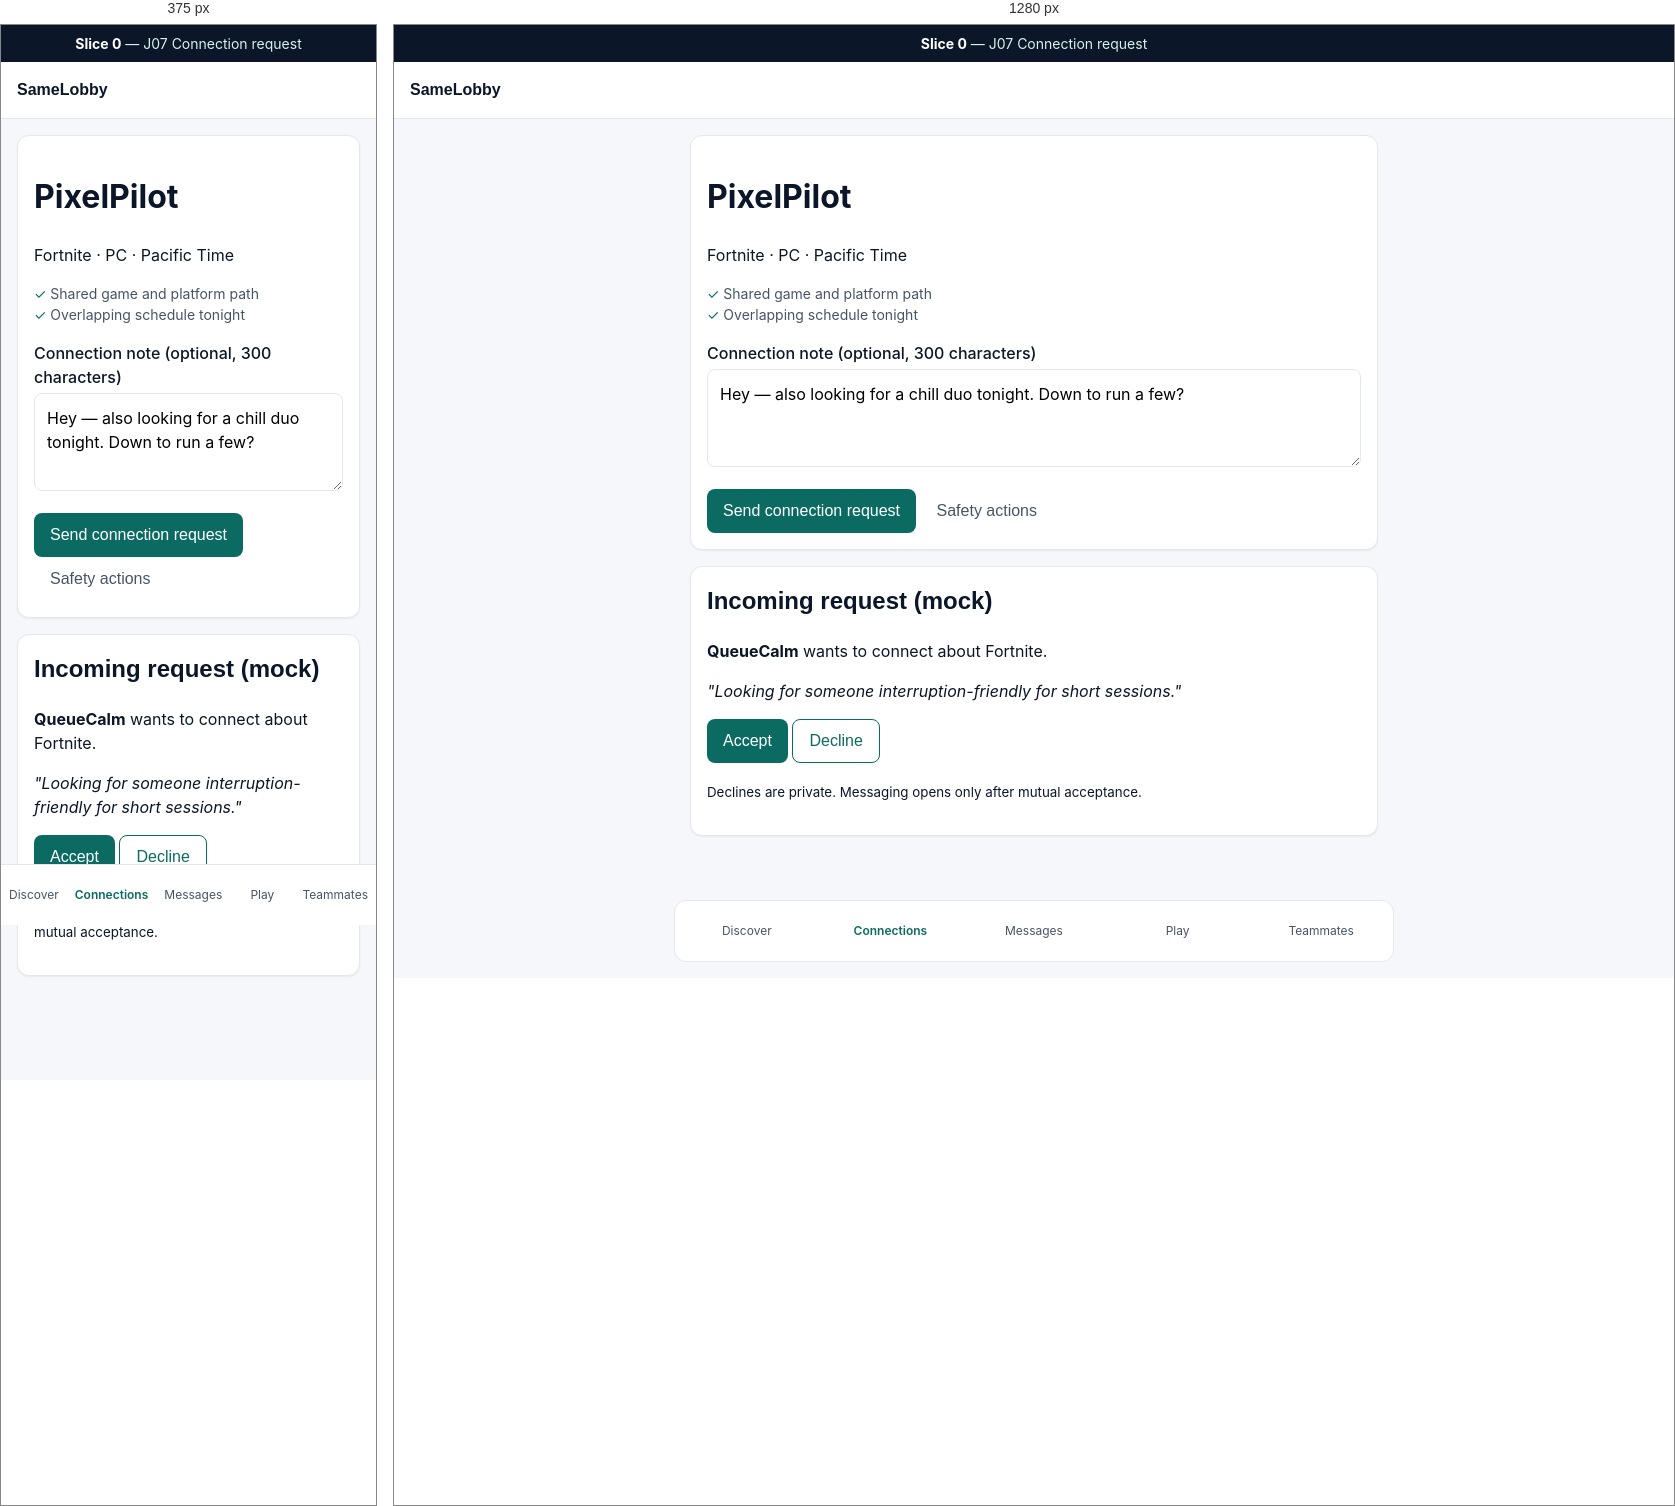
Rendered at 375 px and 1280 px, left to right.

<!-- file: request.html -->
<!doctype html>
<html lang="en">
  <head>
    <meta charset="UTF-8" />
    <meta name="viewport" content="width=device-width, initial-scale=1" />
    <title>Connection request — SameLobby Prototype</title>
    <link rel="stylesheet" href="prototype.css" />
  </head>
  <body>
    <div class="proto-banner">
      <strong>Slice 0</strong> — J07 Connection request
    </div>
    <a class="skip-link" href="#main">Skip to main content</a>
    <header class="app-header">
      <a class="logo" href="index.html">SameLobby</a>
    </header>
    <main id="main">
      <div class="card">
        <h1>PixelPilot</h1>
        <p>Fortnite · PC · Pacific Time</p>
        <ul class="reasons">
          <li>Shared game and platform path</li>
          <li>Overlapping schedule tonight</li>
        </ul>
        <p class="field">
          <label for="note">Connection note (optional, 300 characters)</label>
          <textarea id="note" rows="3">
Hey — also looking for a chill duo tonight. Down to run a few?</textarea>
        </p>
        <button
          type="button"
          class="btn btn-primary"
          onclick="location.href = 'messages.html'"
        >
          Send connection request
        </button>
        <button
          type="button"
          class="btn btn-ghost"
          onclick="location.href = 'safety.html'"
        >
          Safety actions
        </button>
      </div>
      <div class="card">
        <h2>Incoming request (mock)</h2>
        <p><strong>QueueCalm</strong> wants to connect about Fortnite.</p>
        <p>
          <em
            >"Looking for someone interruption-friendly for short sessions."</em
          >
        </p>
        <button
          type="button"
          class="btn btn-primary"
          onclick="location.href = 'messages.html'"
        >
          Accept
        </button>
        <button type="button" class="btn btn-secondary">Decline</button>
        <p>
          <small
            >Declines are private. Messaging opens only after mutual
            acceptance.</small
          >
        </p>
      </div>
    </main>
    <nav class="bottom-nav" aria-label="Primary">
      <a href="discover.html">Discover</a>
      <a href="request.html" aria-current="page">Connections</a>
      <a href="messages.html">Messages</a>
      <a href="play.html">Play</a>
      <a href="teammates.html">Teammates</a>
    </nav>
  </body>
</html>


/* @media block from prototype.css */
@media (min-width: 768px) {
  nav.bottom-nav {
    position: static;
    max-width: 720px;
    margin: var(--space-4) auto;
    border-radius: var(--radius-lg);
    border: 1px solid var(--color-border);
  }

  main {
    padding-bottom: var(--space-8);
  }
}